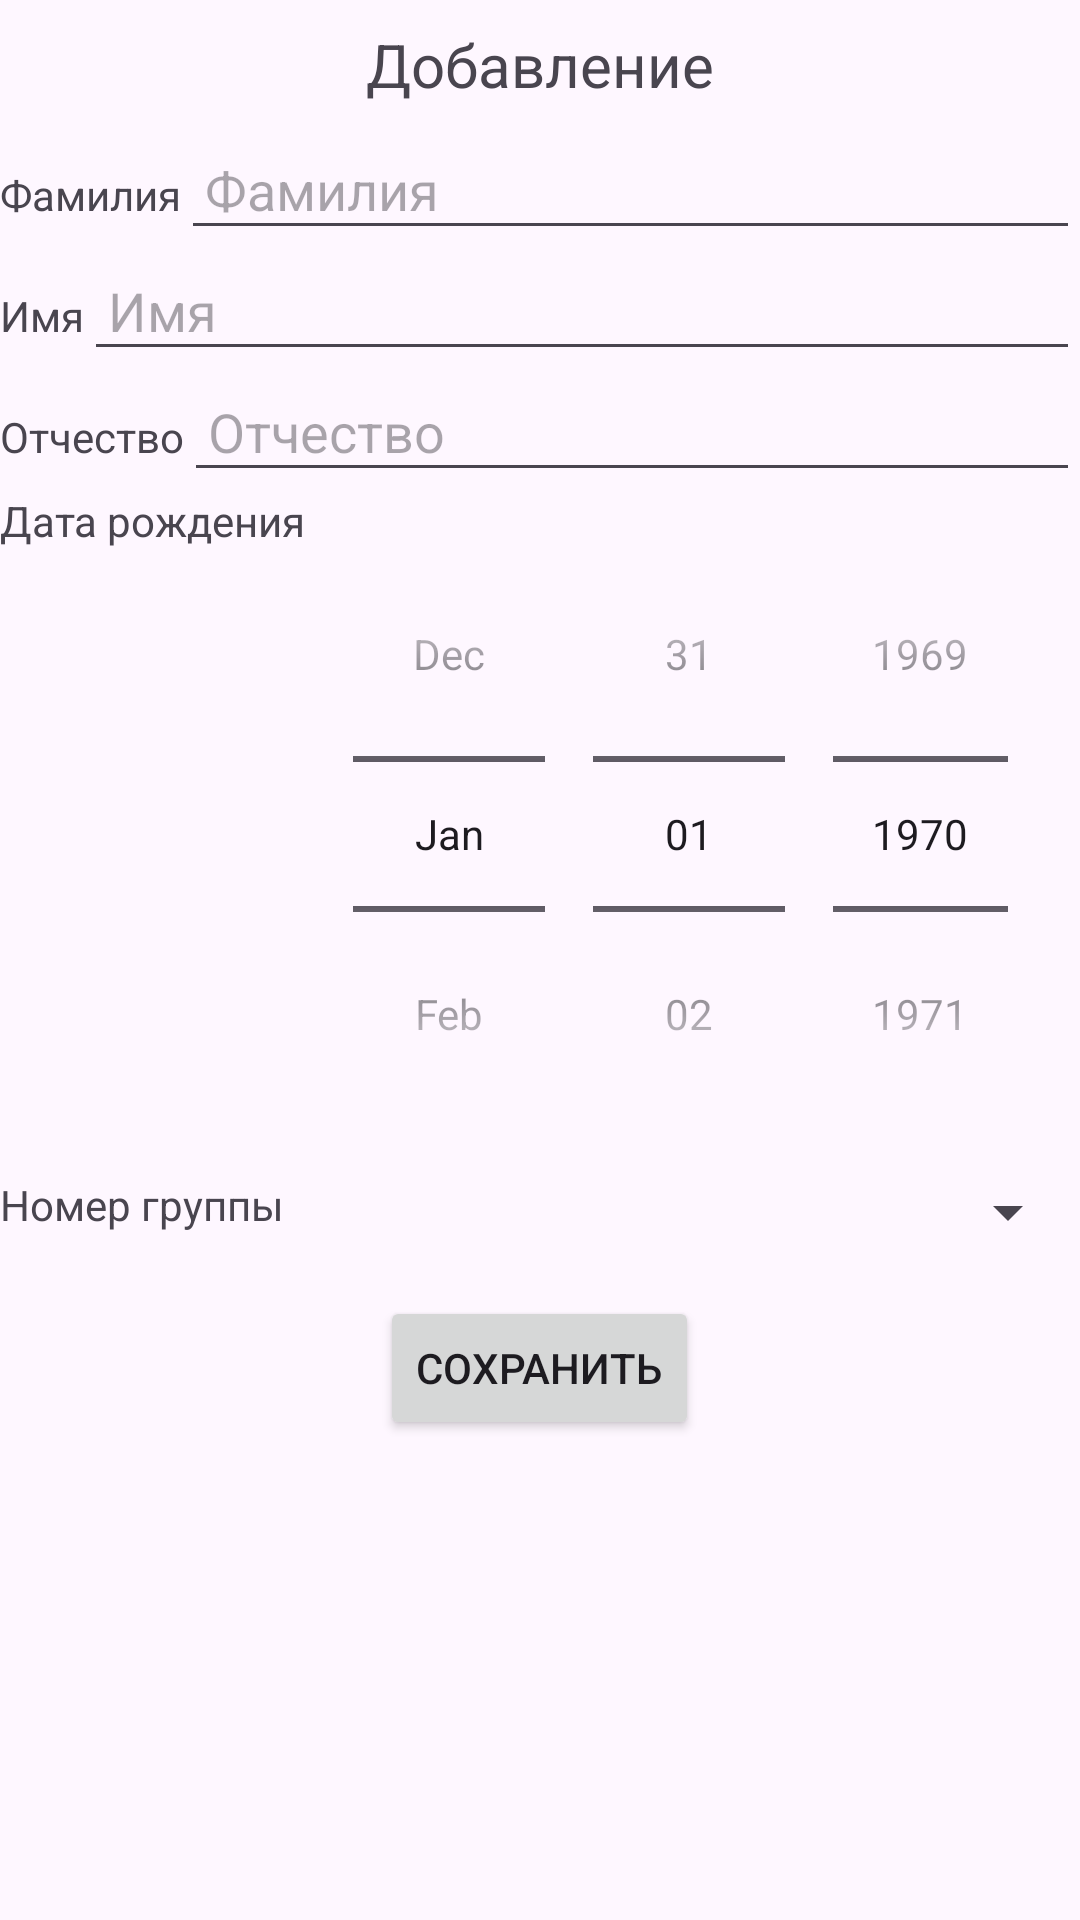

Here is an Android app screen rendered from its layout file. Give the layout XML and the strings, colors and styles it references.
<!-- AndroidManifest.xml: application theme Theme.CodeIsLive63 -->
<!-- res/layout/student_create.xml -->
<LinearLayout xmlns:android="http://schemas.android.com/apk/res/android"
    xmlns:tools="http://schemas.android.com/tools"
    android:layout_width="match_parent"
    android:layout_height="match_parent"
    android:orientation="vertical"
    tools:context=".views.Shared._Layout">

    <TextView
        android:layout_width="match_parent"
        android:layout_height="wrap_content"
        android:text="Добавление"
        android:textSize="20sp"
        android:gravity="center"
        android:padding="8dp" />

    <LinearLayout
        android:layout_width="match_parent"
        android:layout_height="wrap_content"
        android:orientation="horizontal">

        <TextView
            android:layout_width="wrap_content"
            android:layout_height="wrap_content"
            android:text="Фамилия" />

        <EditText
            android:id="@+id/lastNameEditText"
            android:layout_width="0dp"
            android:layout_height="wrap_content"
            android:layout_weight="1"
            android:hint="Фамилия"
            android:inputType="text"
            android:padding="8dp" />
    </LinearLayout>

    <LinearLayout
        android:layout_width="match_parent"
        android:layout_height="wrap_content"
        android:orientation="horizontal">

        <TextView
            android:layout_width="wrap_content"
            android:layout_height="wrap_content"
            android:text="Имя" />

        <EditText
            android:id="@+id/nameEditText"
            android:layout_width="0dp"
            android:layout_height="wrap_content"
            android:layout_weight="1"
            android:hint="Имя"
            android:inputType="text"
            android:padding="8dp" />
    </LinearLayout>

    <LinearLayout
        android:layout_width="match_parent"
        android:layout_height="wrap_content"
        android:orientation="horizontal">

        <TextView
            android:layout_width="wrap_content"
            android:layout_height="wrap_content"
            android:text="Отчество" />

        <EditText
            android:id="@+id/middleNameEditText"
            android:layout_width="0dp"
            android:layout_height="wrap_content"
            android:layout_weight="1"
            android:hint="Отчество"
            android:inputType="text"
            android:padding="8dp" />
    </LinearLayout>

    <LinearLayout
        android:layout_width="match_parent"
        android:layout_height="wrap_content"
        android:orientation="horizontal">

        <TextView
            android:layout_width="wrap_content"
            android:layout_height="wrap_content"
            android:text="Дата рождения" />

        <DatePicker
            android:id="@+id/birthDatePicker"
            android:layout_width="0dp"
            android:layout_height="wrap_content"
            android:layout_weight="1"
            android:calendarViewShown="false"
            android:datePickerMode="spinner"
            android:padding="8dp" />
    </LinearLayout>

    <LinearLayout
        android:layout_width="match_parent"
        android:layout_height="wrap_content"
        android:orientation="horizontal">

        <TextView
            android:layout_width="wrap_content"
            android:layout_height="wrap_content"
            android:text="Номер группы" />

        <Spinner
            android:id="@+id/groupSpinner"
            android:layout_width="0dp"
            android:layout_height="wrap_content"
            android:layout_weight="1"
            android:padding="8dp" />
    </LinearLayout>

    <Button
        android:id="@+id/saveButton"
        android:layout_width="wrap_content"
        android:layout_height="wrap_content"
        android:text="Сохранить"
        android:layout_gravity="center"
        android:layout_marginTop="16dp" />

</LinearLayout>
<!-- resources referenced by this layout -->
<resources>
  <style name="Theme.CodeIsLive63" parent="Base.Theme.CodeIsLive63" />
  <style name="Base.Theme.CodeIsLive63" parent="Theme.Material3.DayNight.NoActionBar">
          
          
      </style>
</resources>
